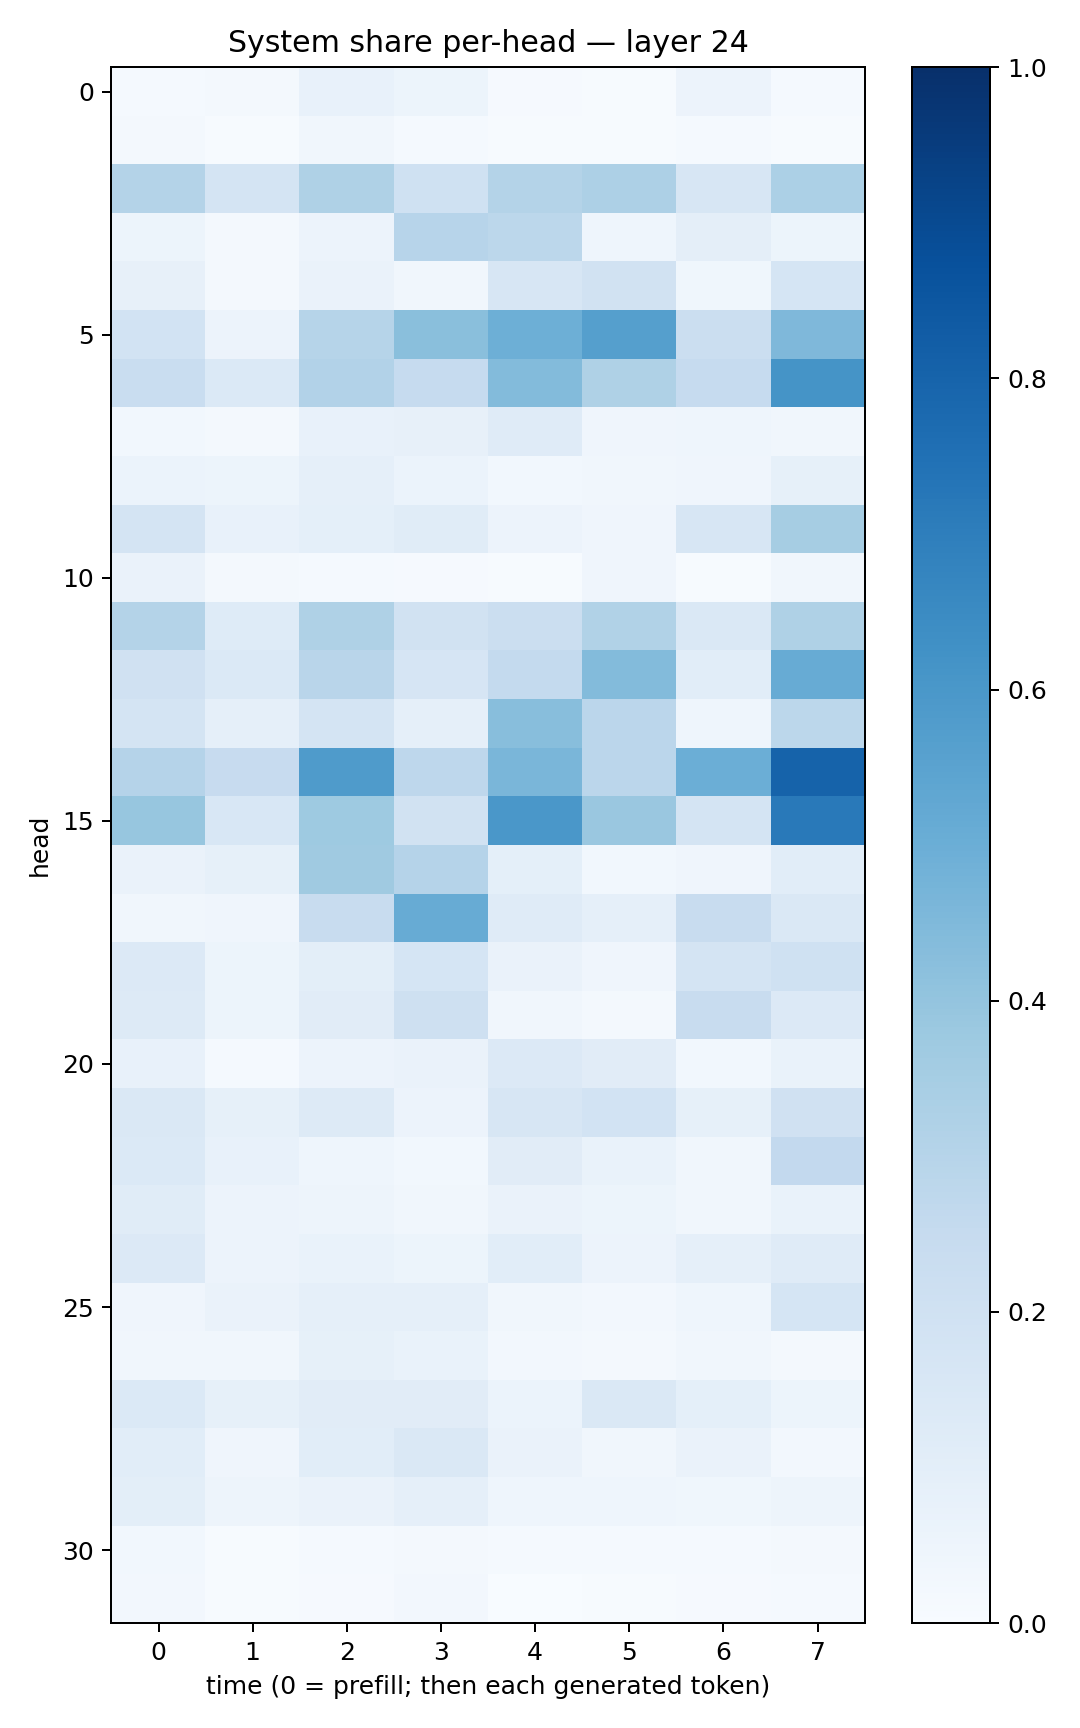

Values plotted in this chart, from the file beside it:
0.012001701, 0.016827805, 0.074654356, 0.05224489, 0.009533358, 0.0040224534, 0.057814296, 0.014105096
0.01566, 0.004337, 0.03185, 0.01454, 0.005307, 0.005752, 0.01391, 0.005862
0.3075, 0.177, 0.3226, 0.2028, 0.3078, 0.3254, 0.1582, 0.3297
0.0542, 0.01973, 0.0553, 0.2957, 0.2788, 0.04623, 0.09604, 0.05392
0.07979, 0.01946, 0.06438, 0.03292, 0.1569, 0.1927, 0.03683, 0.1703
0.1847, 0.05649, 0.2982, 0.4234, 0.4942, 0.5631, 0.2252, 0.4523
0.2313, 0.1379, 0.3089, 0.2464, 0.4378, 0.3237, 0.2468, 0.6154
0.03018, 0.01887, 0.07804, 0.07946, 0.1193, 0.04133, 0.04535, 0.03249
0.05959, 0.05117, 0.08829, 0.06085, 0.03072, 0.03389, 0.04132, 0.08328
0.1731, 0.07704, 0.09142, 0.1156, 0.05695, 0.03995, 0.1604, 0.3496
0.06307, 0.02086, 0.01275, 0.008819, 0.004725, 0.04002, 0.007764, 0.03132
0.3062, 0.1227, 0.3209, 0.1919, 0.2248, 0.3159, 0.1412, 0.3219
0.1955, 0.139, 0.2895, 0.1672, 0.2566, 0.4408, 0.1091, 0.5113
0.1738, 0.08698, 0.1781, 0.08803, 0.4272, 0.2822, 0.04381, 0.2783
0.3013, 0.2453, 0.585, 0.2758, 0.4626, 0.2851, 0.4981, 0.8028
0.3921, 0.1542, 0.3716, 0.1938, 0.5982, 0.3851, 0.1777, 0.7159
0.06624, 0.08341, 0.3702, 0.3044, 0.09004, 0.03098, 0.04297, 0.106
0.03276, 0.04051, 0.2389, 0.5096, 0.1193, 0.08936, 0.2418, 0.1424
0.1364, 0.05363, 0.09815, 0.1699, 0.06515, 0.04062, 0.1789, 0.1993
0.1264, 0.05221, 0.1097, 0.2105, 0.03129, 0.0203, 0.2404, 0.136
0.07797, 0.01316, 0.05577, 0.06394, 0.1353, 0.1099, 0.0301, 0.06897
0.1459, 0.08369, 0.1278, 0.05846, 0.1593, 0.1866, 0.08287, 0.1961
0.1394, 0.07183, 0.04507, 0.02983, 0.1127, 0.06662, 0.03372, 0.2595
0.1156, 0.05823, 0.04821, 0.03199, 0.06304, 0.05377, 0.03208, 0.06723
0.1335, 0.05574, 0.06732, 0.05305, 0.1061, 0.05587, 0.08631, 0.1193
0.04203, 0.06536, 0.08609, 0.08713, 0.03359, 0.02582, 0.0436, 0.1699
0.03208, 0.03148, 0.08419, 0.06959, 0.02479, 0.01737, 0.03269, 0.01926
0.1385, 0.08366, 0.1101, 0.1118, 0.06087, 0.1415, 0.0935, 0.0519
0.1074, 0.04211, 0.1063, 0.1482, 0.06407, 0.03359, 0.06488, 0.02582
0.1009, 0.05078, 0.06363, 0.08756, 0.04432, 0.04488, 0.03671, 0.04819
0.02905, 0.004629, 0.01492, 0.01686, 0.01267, 0.012, 0.01376, 0.02117
0.02404, 0.005565, 0.01107, 0.02387, 0.003771, 0.005259, 0.01109, 0.01278
